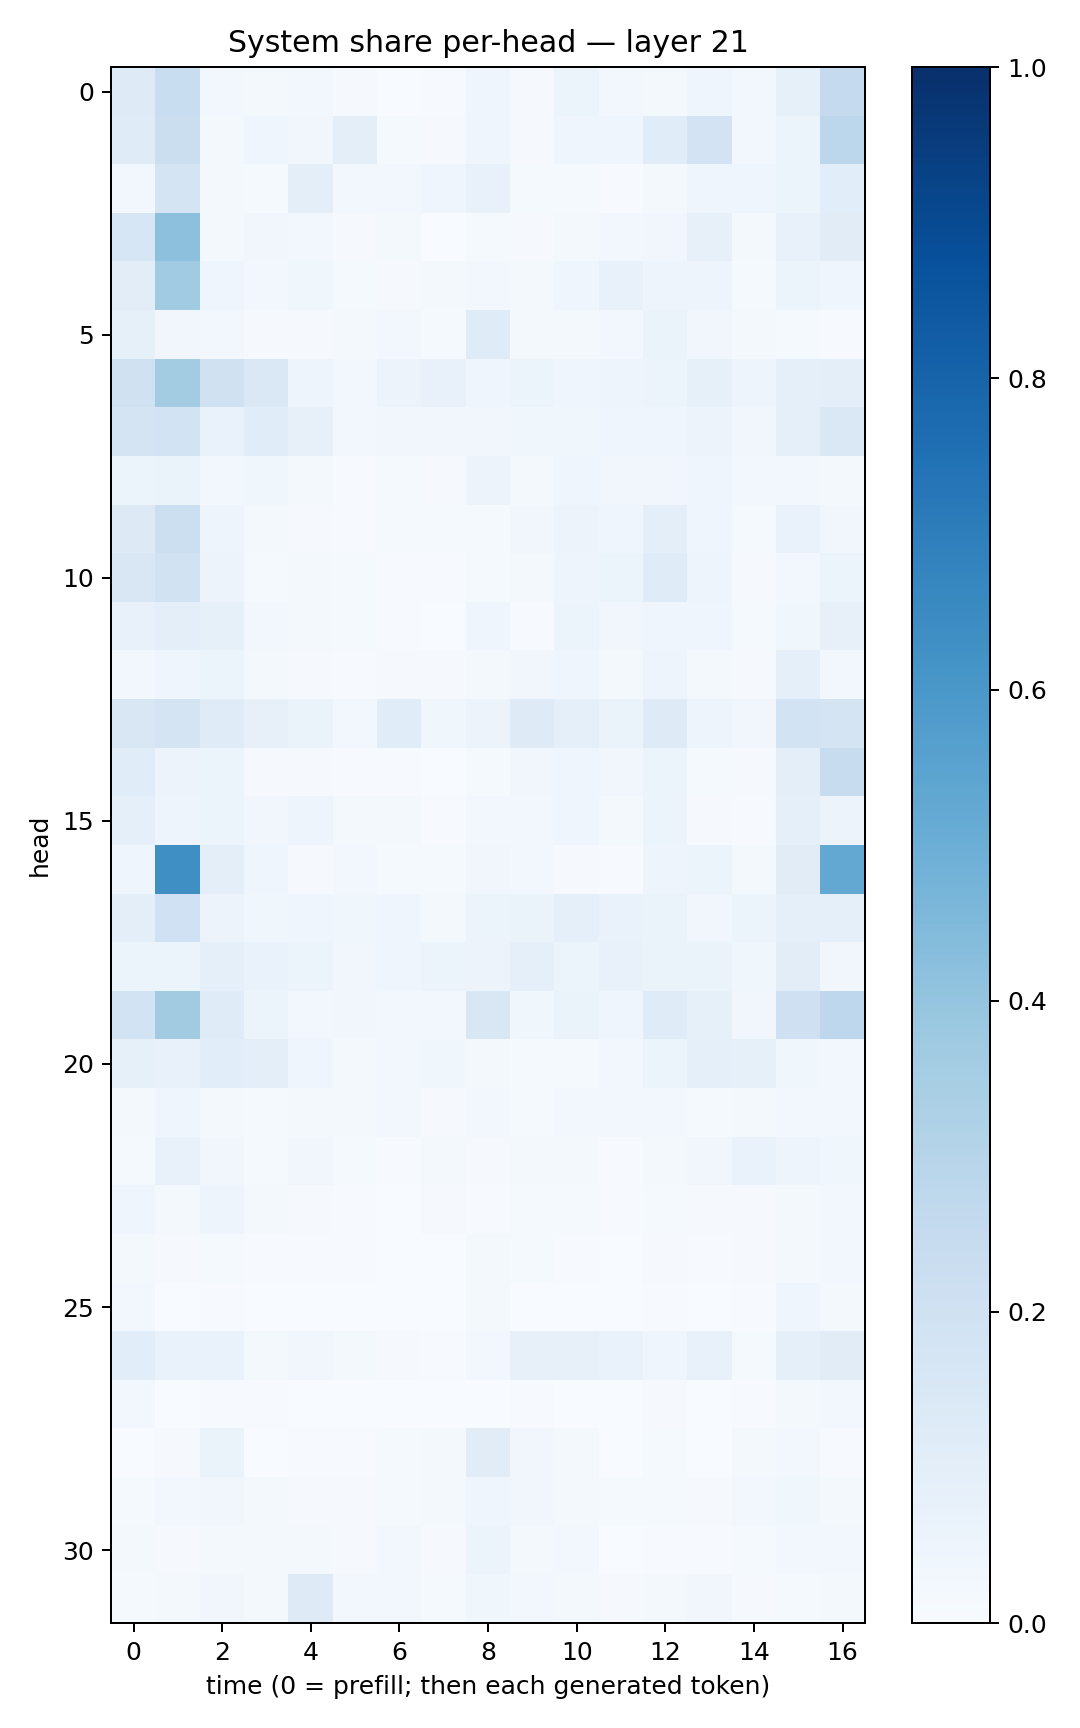

The table this chart was drawn from, first rows:
0.12331286, 0.23266123, 0.026627041, 0.017975863, 0.02815835, 0.009791096, 0.0036279056, 0.007572145, 0.042150732, 0.011338855, 0.05253731, 0.030763013, 0.019789621, 0.040427465, 0.029929824, 0.08425754, 0.25346354
0.1193, 0.2191, 0.02294, 0.0466, 0.03159, 0.09418, 0.01508, 0.01122, 0.04019, 0.00915, 0.04365, 0.04562, 0.1152, 0.1824, 0.03085, 0.05172, 0.281
0.02978, 0.1736, 0.02338, 0.01376, 0.1011, 0.02403, 0.02909, 0.04077, 0.07571, 0.015, 0.01252, 0.006416, 0.01996, 0.03927, 0.04344, 0.05218, 0.108
0.162, 0.4148, 0.01963, 0.03141, 0.02344, 0.01156, 0.01969, 0.002669, 0.01521, 0.00911, 0.01739, 0.0289, 0.03459, 0.07884, 0.01968, 0.07283, 0.1107
0.1018, 0.3669, 0.04128, 0.02688, 0.03538, 0.0147, 0.009464, 0.01587, 0.02575, 0.01653, 0.04589, 0.07411, 0.04816, 0.05074, 0.01266, 0.06168, 0.04127
0.08339, 0.03195, 0.02426, 0.00797, 0.008109, 0.01653, 0.02601, 0.0148, 0.1188, 0.01637, 0.02164, 0.02546, 0.06556, 0.03419, 0.01774, 0.01405, 0.006009
0.1975, 0.3582, 0.1954, 0.1451, 0.04997, 0.0263, 0.05543, 0.07344, 0.04298, 0.05311, 0.04324, 0.04785, 0.05966, 0.08205, 0.05042, 0.08819, 0.09604
0.1782, 0.1875, 0.06848, 0.1138, 0.07922, 0.02438, 0.03303, 0.03223, 0.03457, 0.03838, 0.03681, 0.04007, 0.04066, 0.05531, 0.03444, 0.08631, 0.1427
0.06045, 0.06259, 0.02718, 0.03668, 0.01736, 0.007154, 0.01349, 0.008541, 0.05713, 0.01896, 0.04452, 0.03497, 0.03503, 0.04249, 0.02776, 0.0301, 0.01639
0.126, 0.2182, 0.0491, 0.01653, 0.008383, 0.007004, 0.0129, 0.01198, 0.01206, 0.03404, 0.05661, 0.04193, 0.09947, 0.04658, 0.01426, 0.07018, 0.03329
0.1487, 0.1876, 0.05615, 0.01527, 0.0229, 0.01485, 0.004059, 0.00564, 0.01262, 0.02095, 0.04721, 0.05094, 0.1209, 0.04843, 0.00874, 0.02845, 0.05261
0.07427, 0.09881, 0.08497, 0.0287, 0.02117, 0.01503, 0.006664, 0.00382, 0.04181, 0.007003, 0.05259, 0.03376, 0.04454, 0.04061, 0.01237, 0.0366, 0.08044
0.02797, 0.04032, 0.05439, 0.01769, 0.00868, 0.005461, 0.008591, 0.00845, 0.01878, 0.03283, 0.04566, 0.01745, 0.04804, 0.01686, 0.008999, 0.0901, 0.02721
0.1496, 0.174, 0.121, 0.07905, 0.06616, 0.02909, 0.1155, 0.03836, 0.05659, 0.1233, 0.08789, 0.06501, 0.1225, 0.0502, 0.03283, 0.1846, 0.1737
0.1148, 0.05535, 0.05289, 0.01129, 0.01084, 0.005177, 0.004032, 0.001626, 0.01341, 0.03302, 0.04527, 0.0321, 0.05227, 0.01392, 0.009073, 0.09765, 0.2417
0.08959, 0.04709, 0.0618, 0.03174, 0.04988, 0.0178, 0.01738, 0.005651, 0.02367, 0.02914, 0.0438, 0.01788, 0.06235, 0.008902, 0.004369, 0.08747, 0.05487
0.04017, 0.6362, 0.1004, 0.04293, 0.01039, 0.02545, 0.0126, 0.01209, 0.03439, 0.02366, 0.01099, 0.004829, 0.04698, 0.05279, 0.01652, 0.1108, 0.5251
0.09818, 0.2013, 0.05496, 0.03809, 0.04371, 0.03522, 0.04624, 0.01725, 0.05383, 0.06294, 0.08816, 0.06664, 0.06552, 0.03133, 0.05229, 0.08828, 0.08599
0.05184, 0.05461, 0.09056, 0.06821, 0.06106, 0.03413, 0.04488, 0.05241, 0.05487, 0.09097, 0.06, 0.07802, 0.06567, 0.06478, 0.03542, 0.1044, 0.03363
0.1851, 0.3605, 0.1182, 0.05412, 0.03048, 0.0336, 0.0247, 0.0268, 0.1495, 0.03697, 0.0662, 0.04641, 0.1198, 0.08493, 0.03357, 0.2088, 0.2762
0.08281, 0.07034, 0.1061, 0.0962, 0.0426, 0.0197, 0.02757, 0.03874, 0.01875, 0.01375, 0.01516, 0.02802, 0.05147, 0.08898, 0.08474, 0.03797, 0.02538
0.021, 0.04581, 0.01914, 0.01243, 0.02096, 0.01764, 0.02722, 0.00848, 0.02761, 0.01365, 0.02869, 0.03056, 0.02735, 0.01414, 0.01598, 0.02482, 0.02618
0.01274, 0.07469, 0.03315, 0.01516, 0.0328, 0.0145, 0.005945, 0.02014, 0.009481, 0.02195, 0.01666, 0.005912, 0.02096, 0.0347, 0.06895, 0.04837, 0.03723
0.04351, 0.01681, 0.04958, 0.01744, 0.01094, 0.004806, 0.002664, 0.008911, 0.004295, 0.01379, 0.01189, 0.005923, 0.01419, 0.0117, 0.009678, 0.01939, 0.03009
0.01626, 0.007858, 0.01498, 0.00566, 0.00763, 0.006156, 0.003772, 0.002538, 0.02221, 0.01458, 0.00647, 0.002952, 0.009847, 0.005036, 0.01013, 0.02081, 0.03032
0.02424, 0.002083, 0.007222, 0.001718, 0.00107, 0.001137, 0.001088, 0.002064, 0.01617, 0.002372, 0.002772, 0.001981, 0.005882, 0.002314, 0.004111, 0.0395, 0.0215
0.1077, 0.06886, 0.06944, 0.01858, 0.03271, 0.02072, 0.01143, 0.006793, 0.02378, 0.07956, 0.07969, 0.07015, 0.04644, 0.07071, 0.01532, 0.08666, 0.1103
0.02737, 0.003718, 0.005449, 0.004576, 0.002683, 0.0009204, 0.001226, 0.001532, 0.002333, 0.005837, 0.002408, 0.001652, 0.009408, 0.003025, 0.006479, 0.02211, 0.02746
0.003171, 0.009604, 0.06632, 0.00344, 0.005479, 0.006206, 0.01281, 0.01643, 0.1107, 0.03209, 0.02237, 0.002017, 0.01357, 0.003669, 0.02065, 0.02981, 0.006492
0.01268, 0.02506, 0.03405, 0.01833, 0.01042, 0.008798, 0.01553, 0.01683, 0.04123, 0.03316, 0.02281, 0.01218, 0.01489, 0.009173, 0.02395, 0.03528, 0.01817
0.01965, 0.009418, 0.02317, 0.01873, 0.01643, 0.01081, 0.03124, 0.01132, 0.05972, 0.02222, 0.02437, 0.002905, 0.005915, 0.007017, 0.01483, 0.02371, 0.02575
0.01278, 0.02312, 0.03473, 0.01782, 0.1226, 0.02718, 0.02785, 0.01198, 0.03638, 0.0269, 0.02081, 0.01045, 0.01643, 0.03449, 0.01052, 0.01475, 0.02087
